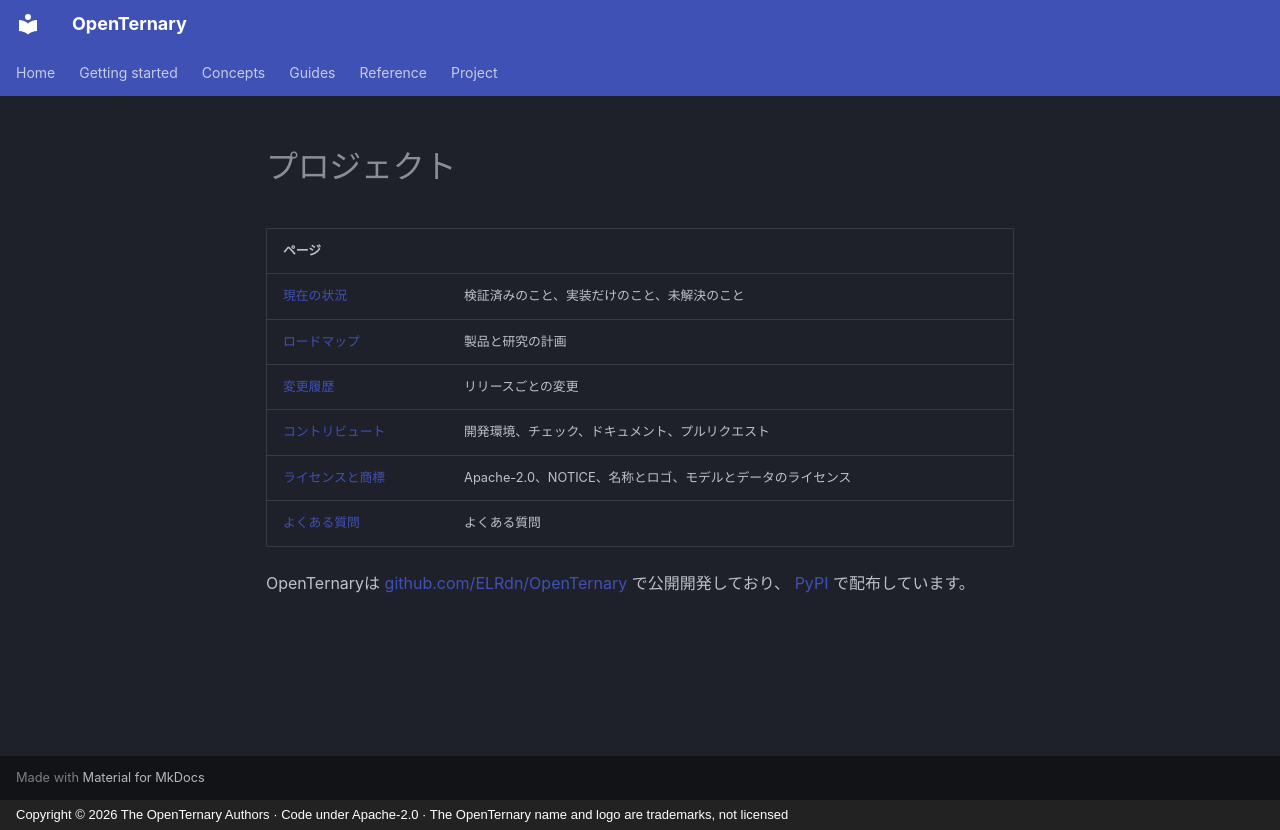

repository: ELRdn/OpenTernary · page: ja/project/index.html · generator: mkdocs · copyright: Copyright © 2026 The OpenTernary Authors · Code under Apache-2.0 · The OpenTernary name and logo are trademarks, not licensed

---
description: "プロジェクトの現状、計画、履歴、コントリビュートの方法、ライセンス。"
---

# プロジェクト

| ページ | |
|---|---|
| [現在の状況](status.md) | 検証済みのこと、実装だけのこと、未解決のこと |
| [ロードマップ](roadmap.md) | 製品と研究の計画 |
| [変更履歴](changelog.md) | リリースごとの変更 |
| [コントリビュート](contributing.md) | 開発環境、チェック、ドキュメント、プルリクエスト |
| [ライセンスと商標](license.md) | Apache-2.0、NOTICE、名称とロゴ、モデルとデータのライセンス |
| [よくある質問](faq.md) | よくある質問 |

OpenTernaryは [github.com/ELRdn/OpenTernary](https://github.com/ELRdn/OpenTernary) で公開開発しており、
[PyPI](https://pypi.org/project/openternary/) で配布しています。
